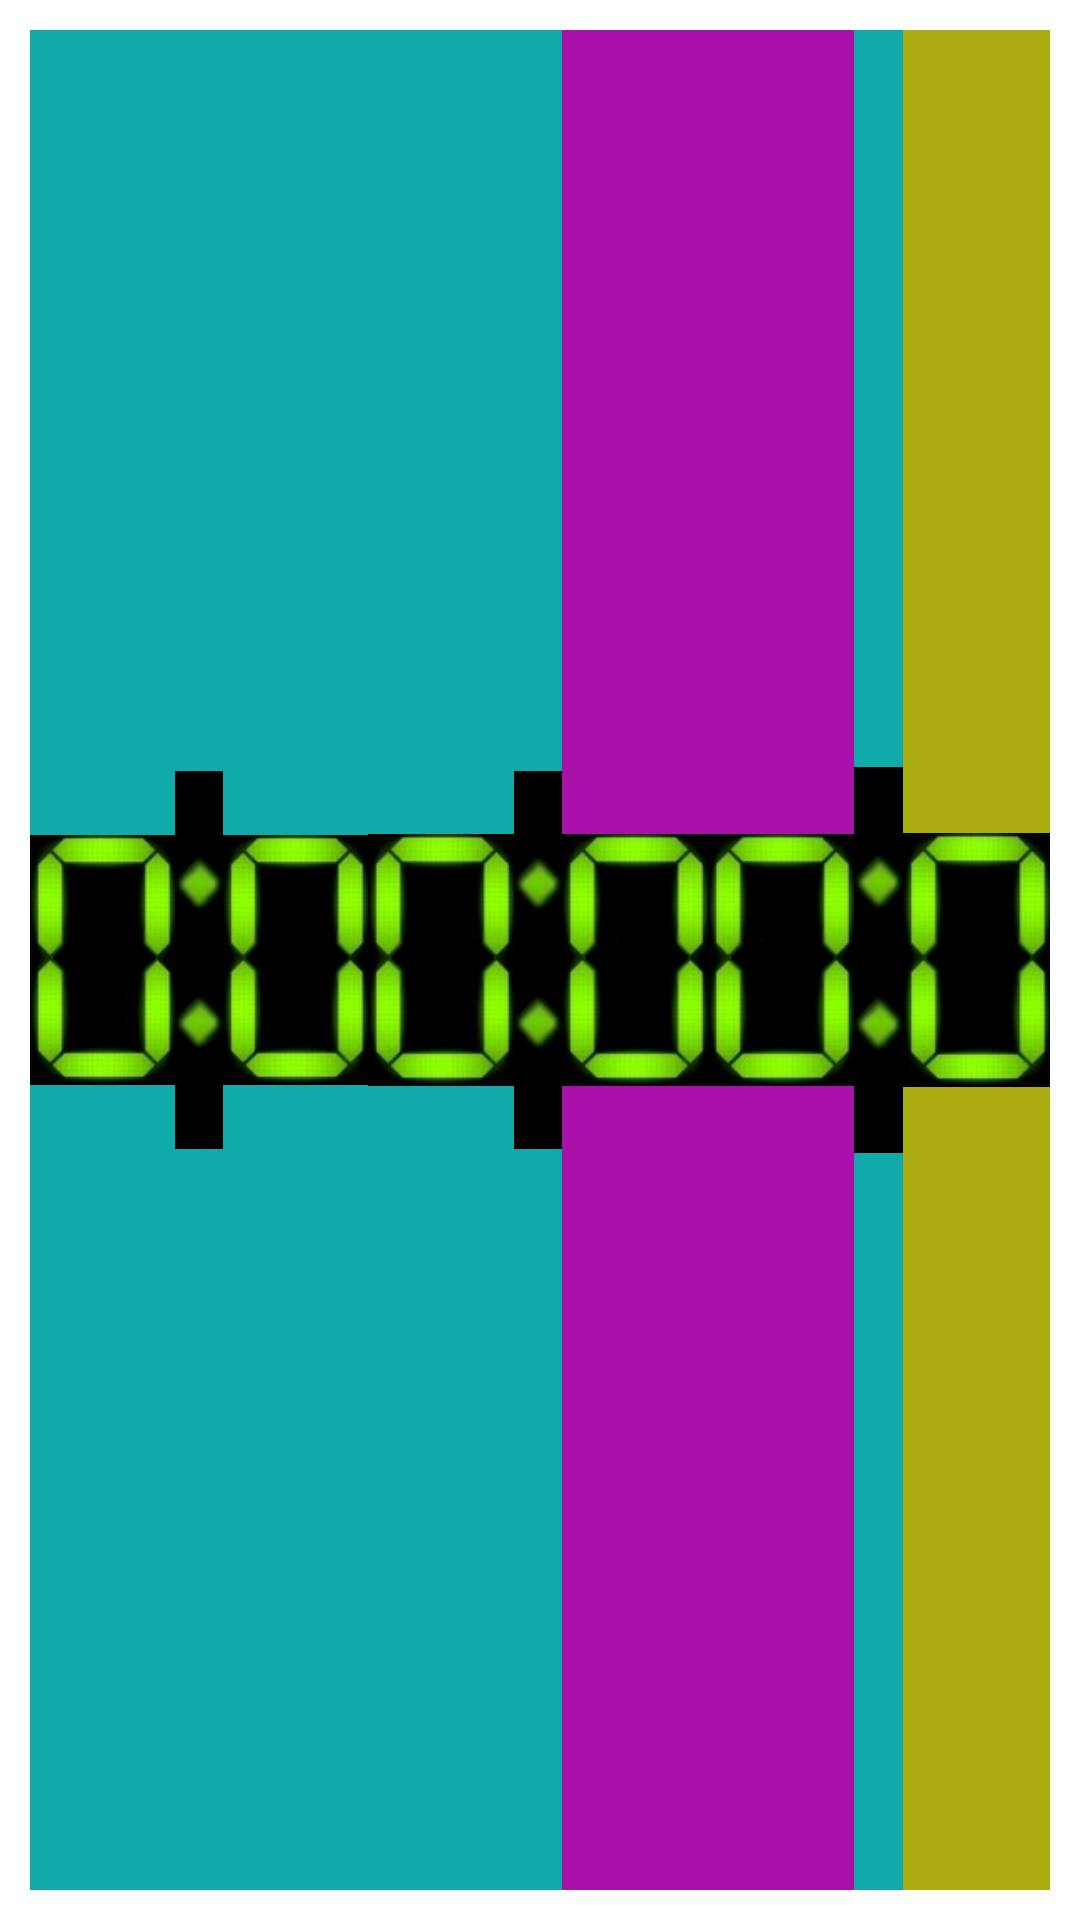

Here is an Android app screen rendered from its layout file. Give the layout XML and the strings, colors and styles it references.
<!-- AndroidManifest.xml: fallback theme Theme.MaterialComponents.DayNight.NoActionBar -->
<!-- res/layout/clockview_fragment.xml -->
<?xml version="1.0" encoding="utf-8"?>

<LinearLayout xmlns:android="http://schemas.android.com/apk/res/android"
    android:layout_width="fill_parent"
    android:layout_height="fill_parent"
    android:orientation="horizontal" 
    android:padding="10sp">
    
    	<LinearLayout
	        android:layout_height="fill_parent"
	        android:layout_width="0dp"
	        android:layout_weight="3"
	        android:background="#11aaaa"
	        android:orientation="horizontal"
	        android:id="@+id/hour_linearlayout">"
	     	
	        <ImageView 
	            android:id="@+id/hour_clock_imageview"
	            android:layout_width="fill_parent"
	            android:layout_height="fill_parent"
	            android:src="@drawable/digit0"/>         
	            
	    </LinearLayout>
	    <LinearLayout
	        android:layout_height="fill_parent"
	        android:layout_width="0dp"
	        android:layout_weight="1"
	        android:background="#11aaaa"
	        android:orientation="horizontal">
	        <ImageView 
	            android:layout_width="fill_parent"
	            android:layout_height="fill_parent"
	            android:src="@drawable/seperator"/>  
	    </LinearLayout>
	    <LinearLayout
	        android:layout_height="fill_parent"
	        android:layout_width="0dp"
	        android:layout_weight="6"
	        android:background="#11aaaa"
	        android:orientation="horizontal"
	        android:id="@+id/min_linearlayout">"
	        <ImageView 
	            android:id="@+id/min_left_clock_imageview"
	            android:layout_weight="1"
	            android:layout_width="0dp"
	            android:layout_height="fill_parent"
	            android:src="@drawable/digit0"/>
	        <ImageView 
	            android:id="@+id/min_right_clock_imageview"
	            android:layout_weight="1"
	            android:layout_width="0dp"
	            android:layout_height="fill_parent"
	            android:src="@drawable/digit0"/>
	                 
	            
	    </LinearLayout>
	    
	    <LinearLayout
	        android:layout_height="fill_parent"
	        android:layout_width="0dp"
	        android:layout_weight="1"
	        android:background="#11aaaa"
	        android:orientation="horizontal">
	        <ImageView 
	            android:layout_width="fill_parent"
	            android:layout_height="fill_parent"
	            android:src="@drawable/seperator"/>  
	    </LinearLayout>
	    
	    <LinearLayout
	        android:layout_height="fill_parent"
	        android:layout_width="0dp"
	        android:layout_weight="6"
	        android:background="#aa11aa"
	        android:orientation="horizontal"
	        android:id="@+id/sec_linearlayout">
	        <ImageView 
	            android:id="@+id/sec_left_clock_imageview"
	            android:layout_width="0dp"
	            android:layout_height="fill_parent"
	            android:layout_weight="1"
	            android:src="@drawable/digit0"/>
	        <ImageView 
	            android:id="@+id/sec_right_clock_imageview"
	            android:layout_weight="1"
	            android:layout_width="0dp"
	            android:layout_height="fill_parent"
	            android:src="@drawable/digit0"/>
	        
	    </LinearLayout>
	    
	    <LinearLayout
	        android:layout_height="fill_parent"
	        android:layout_width="0dp"
	        android:layout_weight="1"
	        android:background="#11aaaa"
	        android:orientation="horizontal">
	        <ImageView 
	            android:layout_width="fill_parent"
	            android:layout_height="fill_parent"
	            android:src="@drawable/seperator"/>  
	    </LinearLayout>
	    
	    <LinearLayout
	        android:layout_height="fill_parent"
	        android:layout_width="0dp"
	        android:layout_weight="3"
	        android:background="#aaaa11"
	        android:orientation="horizontal"
	        android:id="@+id/centisec_linearlayout">
	        <ImageView 
	            android:id="@+id/centisec_clock_imageview"
	            android:layout_width="fill_parent"
	            android:layout_height="fill_parent"
	            android:src="@drawable/digit0"/>
	        
	    </LinearLayout>
	     
</LinearLayout>
<!-- resources referenced by this layout -->
<resources>
  <!-- drawable digit0: png bitmap (drawable, 39442 bytes) -->
  <!-- drawable seperator: png bitmap (drawable, 816 bytes) -->
  <style name="Title" parent="@android:style/TextAppearance">	    
  	    <item name="android:layout_gravity">center</item>
  	    <item name="android:layout_width">fill_parent</item>
  	    <item name="android:layout_height">wrap_content</item>
  	    <item name="android:textColor">@color/black</item>	
  	</style>
  <color name="black">#000000</color>
</resources>
